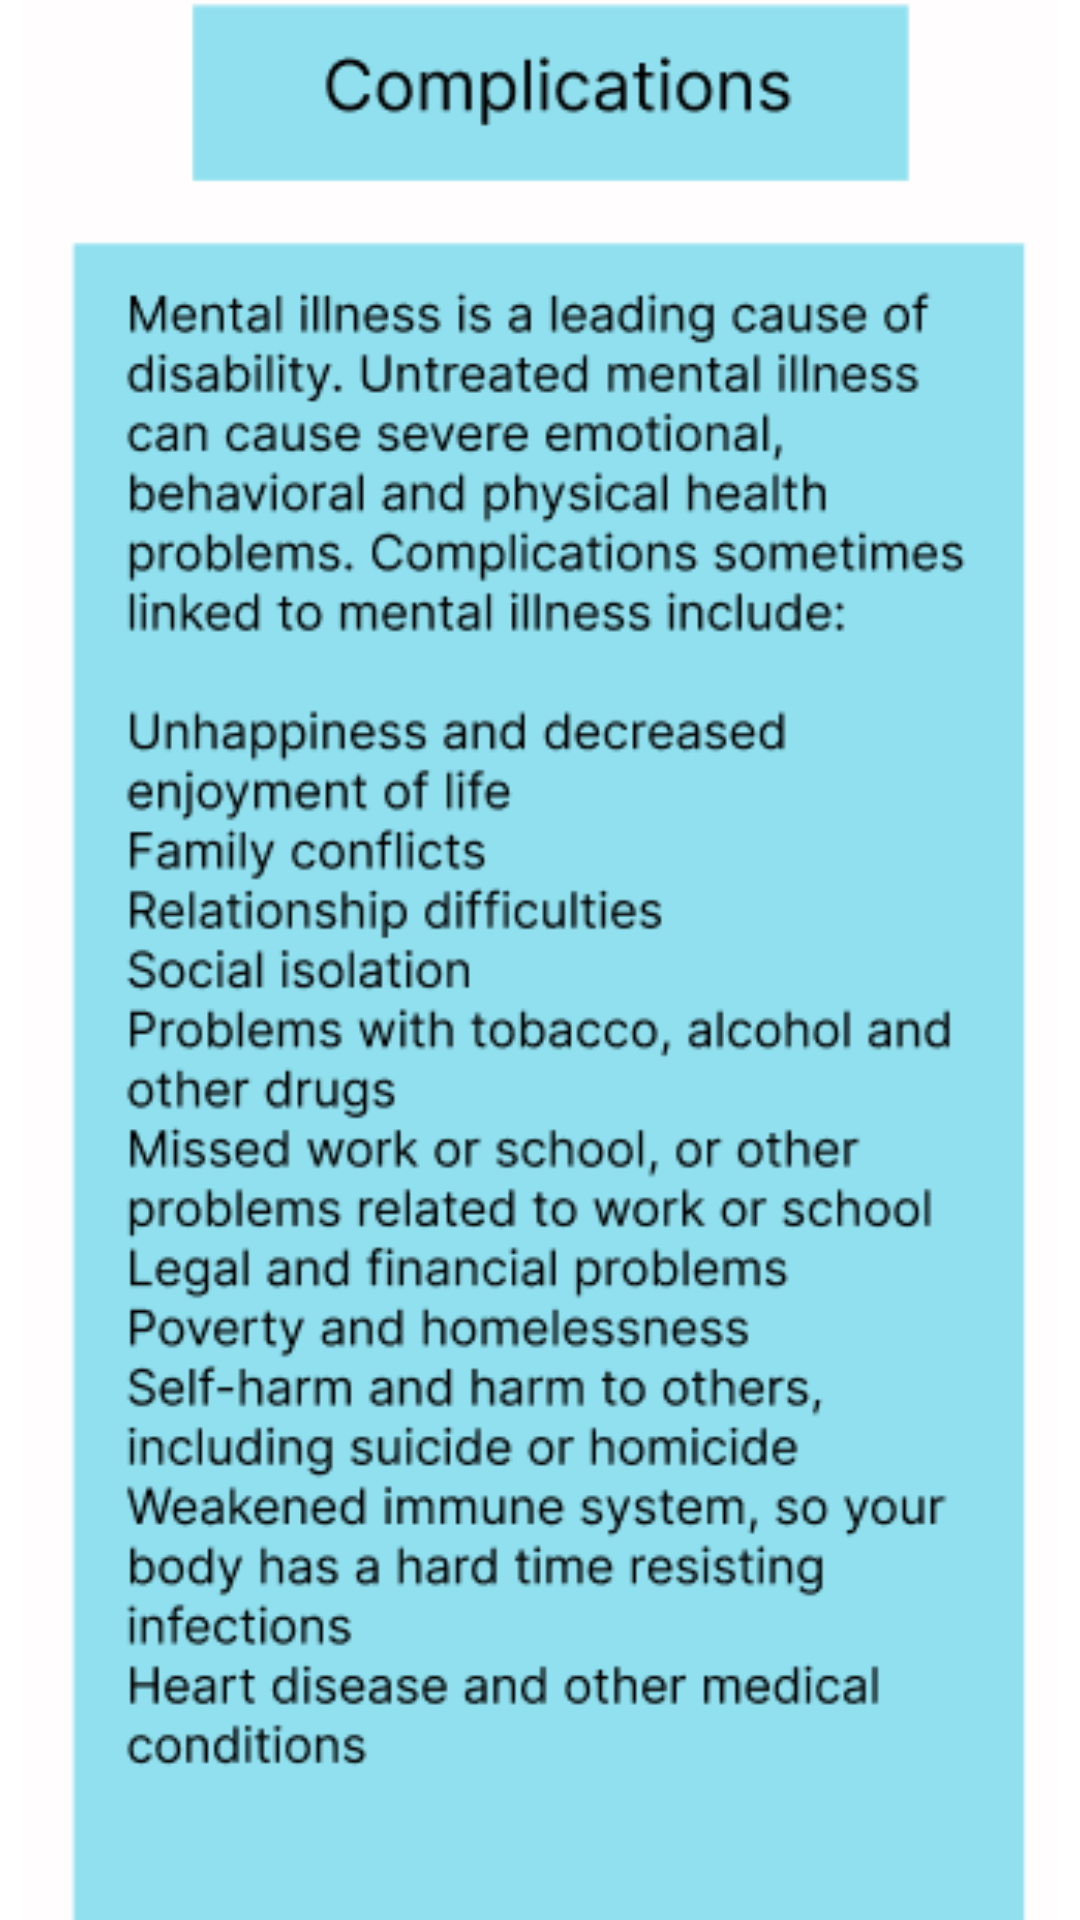

Reconstruct the res/layout file that produces this screen, plus the resources it refers to.
<!-- AndroidManifest.xml: application theme Theme.EnlightenMe -->
<!-- res/layout/activity_mhcomplications.xml -->
<?xml version="1.0" encoding="utf-8"?>
<androidx.constraintlayout.widget.ConstraintLayout xmlns:android="http://schemas.android.com/apk/res/android"
    xmlns:app="http://schemas.android.com/apk/res-auto"
    xmlns:tools="http://schemas.android.com/tools"
    android:layout_width="match_parent"
    android:layout_height="match_parent"
    tools:context=".MHcomplications">

    <ImageView
        android:id="@+id/imageView37"
        android:layout_width="369dp"
        android:layout_height="702dp"
        app:layout_constraintBottom_toBottomOf="parent"
        app:layout_constraintEnd_toEndOf="parent"
        app:layout_constraintStart_toStartOf="parent"
        app:layout_constraintTop_toTopOf="parent"
        app:srcCompat="@drawable/mh_comp" />
</androidx.constraintlayout.widget.ConstraintLayout>
<!-- resources referenced by this layout -->
<resources>
  <!-- drawable mh_comp: png bitmap (drawable, 44776 bytes) -->
  <style name="Theme.EnlightenMe" parent="Theme.MaterialComponents.DayNight.NoActionBar">
          
          <item name="colorPrimary">@color/purple_500</item>
          <item name="colorPrimaryVariant">@color/purple_700</item>
          <item name="colorOnPrimary">@color/white</item>
          
          <item name="colorSecondary">@color/teal_200</item>
          <item name="colorSecondaryVariant">@color/teal_700</item>
          <item name="colorOnSecondary">@color/black</item>
          
          <item name="android:statusBarColor" tools:targetApi="l">?attr/colorPrimaryVariant</item>
          
      </style>
  <!-- not gathered from this repository: default colours our renderer supplied (Android Studio template values) -->
  <color name="purple_500">#FF6200EE</color>
  <color name="purple_700">#FF3700B3</color>
  <color name="teal_200">#FF03DAC5</color>
  <color name="teal_700">#FF018786</color>
  <color name="black">#FF000000</color>
  <color name="white">#FFFFFFFF</color>
</resources>
